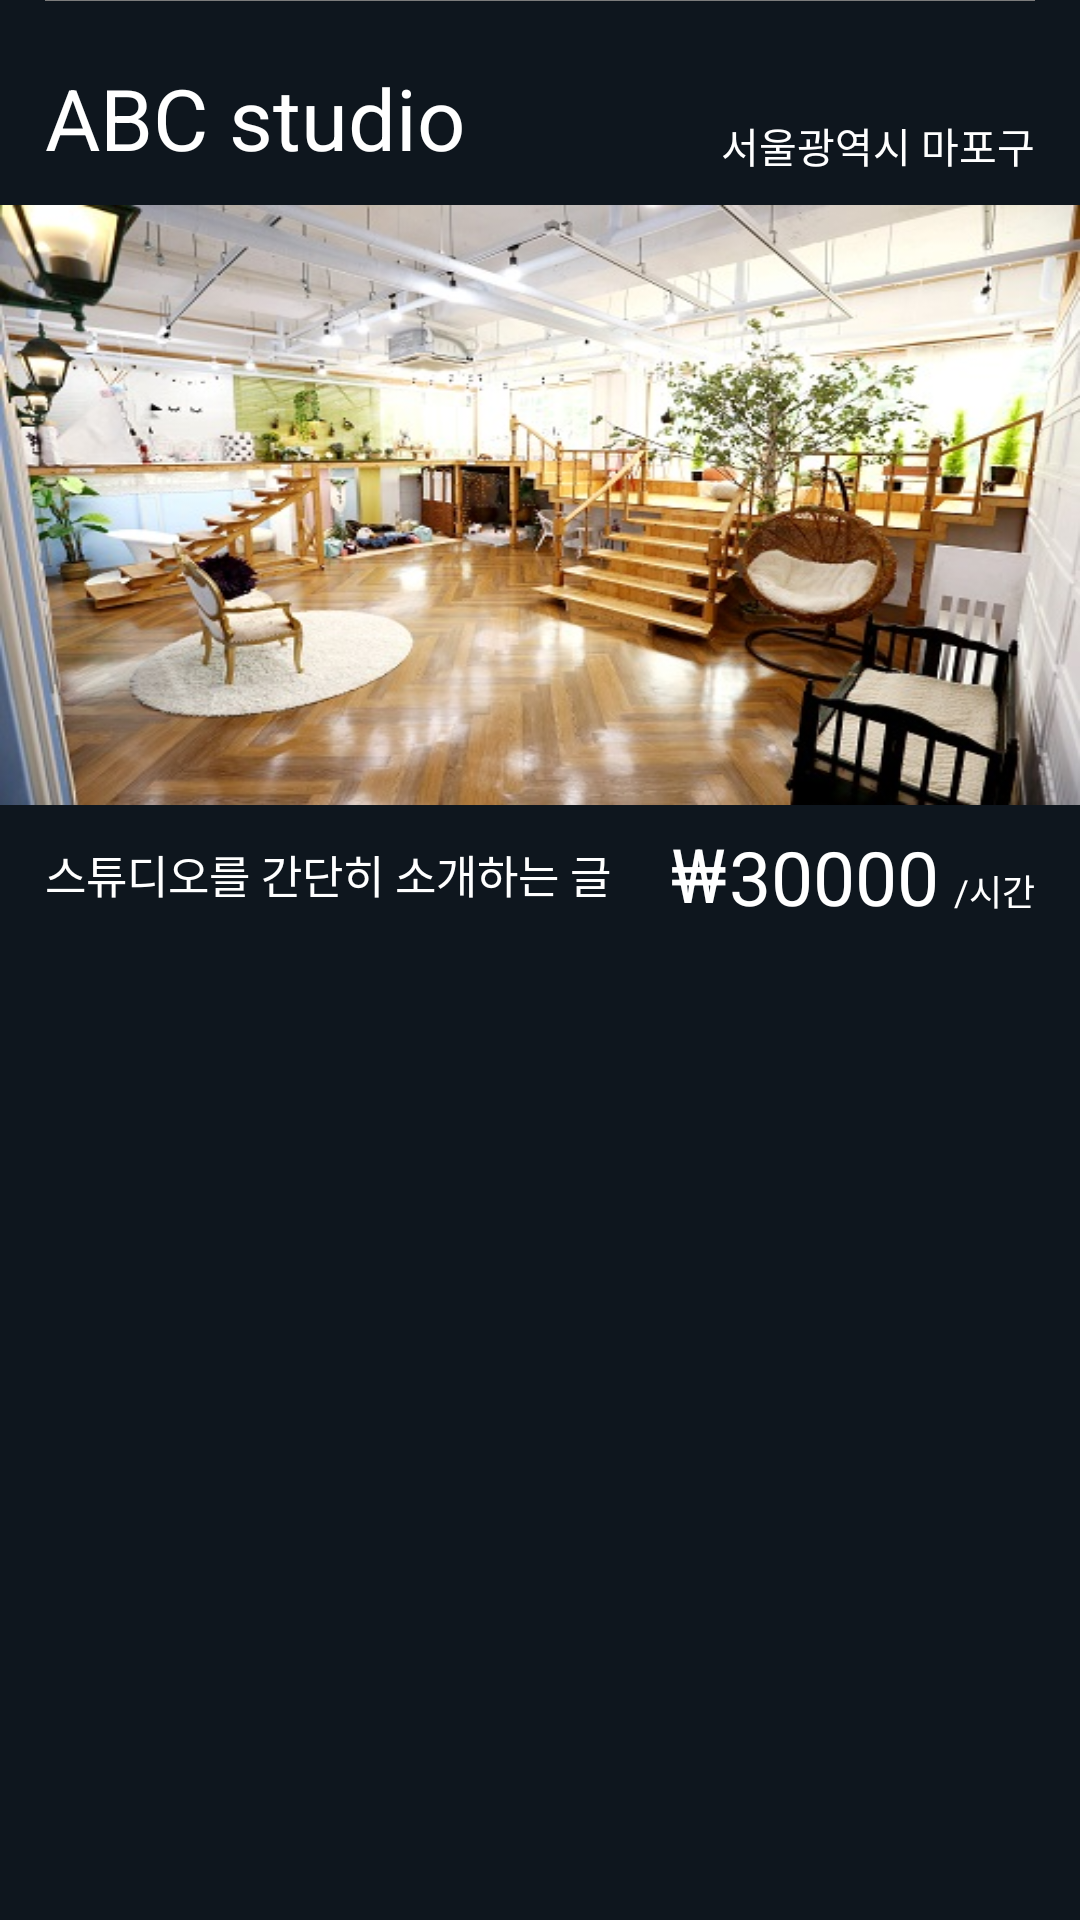

Produce the Android XML layout that renders to this screen, including the resource entries it uses.
<!-- AndroidManifest.xml: application theme AppTheme -->
<!-- res/layout/reservation_recycler_item.xml -->
<?xml version="1.0" encoding="utf-8"?>
<LinearLayout xmlns:android="http://schemas.android.com/apk/res/android"
    android:layout_width="match_parent"
    android:layout_height="wrap_content"
    xmlns:app="http://schemas.android.com/apk/res-auto"
    android:background="@color/darkNavy"
    android:orientation="vertical"
    android:id="@+id/layout_reservation_item"
    android:clickable="true">

    <View
        android:layout_width="match_parent"
        android:layout_height="1px"
        android:layout_gravity="center"
        android:layout_marginLeft="15dp"
        android:layout_marginRight="15dp"
        android:background="#7c7c7c"/>

    <androidx.constraintlayout.widget.ConstraintLayout
        android:layout_width="match_parent"
        android:layout_height="wrap_content"
        android:layout_marginTop="20dp"
        android:orientation="horizontal">

        <TextView
            android:id="@+id/studio_name_reservation_recycler_item"
            android:layout_width="200dp"
            android:layout_height="38dp"
            app:layout_constraintBottom_toBottomOf="parent"
            app:layout_constraintLeft_toLeftOf="parent"
            android:layout_marginLeft="15dp"
            android:gravity="bottom"
            android:text="ABC studio"
            android:autoSizeTextType="uniform"
            android:maxLines="1"
            android:textColor="@android:color/white"/>

        <TextView
            android:id="@+id/studio_location_reservation_recycler_item"
            android:layout_width="140dp"
            android:layout_height="30dp"
            app:layout_constraintBottom_toBottomOf="parent"
            app:layout_constraintRight_toRightOf="parent"
            android:gravity="end"
            android:paddingTop="10dp"
            android:layout_marginRight="15dp"
            android:text="서울광역시 마포구"
            android:autoSizeTextType="uniform"
            android:maxLines="1"
            android:textColor="@android:color/white"/>

    </androidx.constraintlayout.widget.ConstraintLayout>

    <ImageView
        android:id="@+id/studio_image_reservation_recycler_item"
        android:layout_width="match_parent"
        android:layout_height="200dp"
        android:src="@drawable/studio_src3"
        android:layout_marginTop="10dp"
        android:layout_marginBottom="6dp"
        android:scaleType="fitXY"/>

    <androidx.constraintlayout.widget.ConstraintLayout
        android:layout_width="match_parent"
        android:layout_height="wrap_content"
        android:layout_marginBottom="20dp"
        android:orientation="horizontal">

        <TextView
            android:id="@+id/studio_introduce_short_reservation_recycler_item"
            android:layout_width="wrap_content"
            android:layout_height="wrap_content"
            app:layout_constraintTop_toTopOf="parent"
            app:layout_constraintBottom_toBottomOf="parent"
            app:layout_constraintLeft_toLeftOf="parent"
            android:layout_marginLeft="15dp"
            android:text="스튜디오를 간단히 소개하는 글"
            android:textSize="15dp"
            android:textColor="@android:color/white"/>

        <TextView
            android:id="@+id/won_reservation_recycler_item"
            android:layout_width="wrap_content"
            android:layout_height="wrap_content"
            app:layout_constraintTop_toTopOf="parent"
            app:layout_constraintBottom_toBottomOf="parent"
            app:layout_constraintRight_toLeftOf="@id/linear"
            android:gravity="bottom"
            android:layout_marginRight="1dp"
            android:text="₩"
            android:textSize="25dp"
            android:textColor="@android:color/white"/>

        <LinearLayout
            android:id="@+id/linear"
            android:layout_width="wrap_content"
            android:layout_height="wrap_content"
            app:layout_constraintRight_toRightOf="parent"
            app:layout_constraintBottom_toBottomOf="parent">

            <TextView
                android:id="@+id/studio_price_reservation_recycler_item"
                android:layout_width="wrap_content"
                android:layout_height="wrap_content"
                app:layout_constraintTop_toTopOf="parent"
                app:layout_constraintBottom_toBottomOf="parent"
                app:layout_constraintRight_toLeftOf="@id/time_reservation_recycler_item"
                android:includeFontPadding="false"
                android:gravity="bottom"
                android:layout_marginRight="5dp"
                android:text="30000"
                android:textSize="25dp"
                android:textColor="@android:color/white"/>

            <TextView
                android:id="@+id/time_reservation_recycler_item"
                android:layout_width="wrap_content"
                android:layout_height="wrap_content"
                app:layout_constraintBottom_toBottomOf="@id/studio_price_reservation_recycler_item"
                app:layout_constraintRight_toRightOf="parent"
                android:includeFontPadding="false"
                android:gravity="center"
                android:layout_marginRight="15dp"
                android:text="/시간"
                android:textSize="12dp"
                android:textColor="@android:color/white"/>


        </LinearLayout>



    </androidx.constraintlayout.widget.ConstraintLayout>


</LinearLayout>
<!-- resources referenced by this layout -->
<resources>
  <color name="darkNavy">#0e161e</color>
  <!-- drawable studio_src3: jpg bitmap (drawable, 120512 bytes) -->
  <style name="AppTheme" parent="Theme.AppCompat.Light.DarkActionBar">
          
          <item name="colorPrimary">@color/colorPrimary</item>
          <item name="colorPrimaryDark">@color/darkNavy</item>
          <item name="colorAccent">@color/colorAccent</item>
  
          
          <item name="windowActionBar">false</item>
          <item name="windowNoTitle">true</item>
      </style>
  <color name="colorPrimary">#6200EE</color>
  <color name="colorAccent">#03DAC5</color>
</resources>
